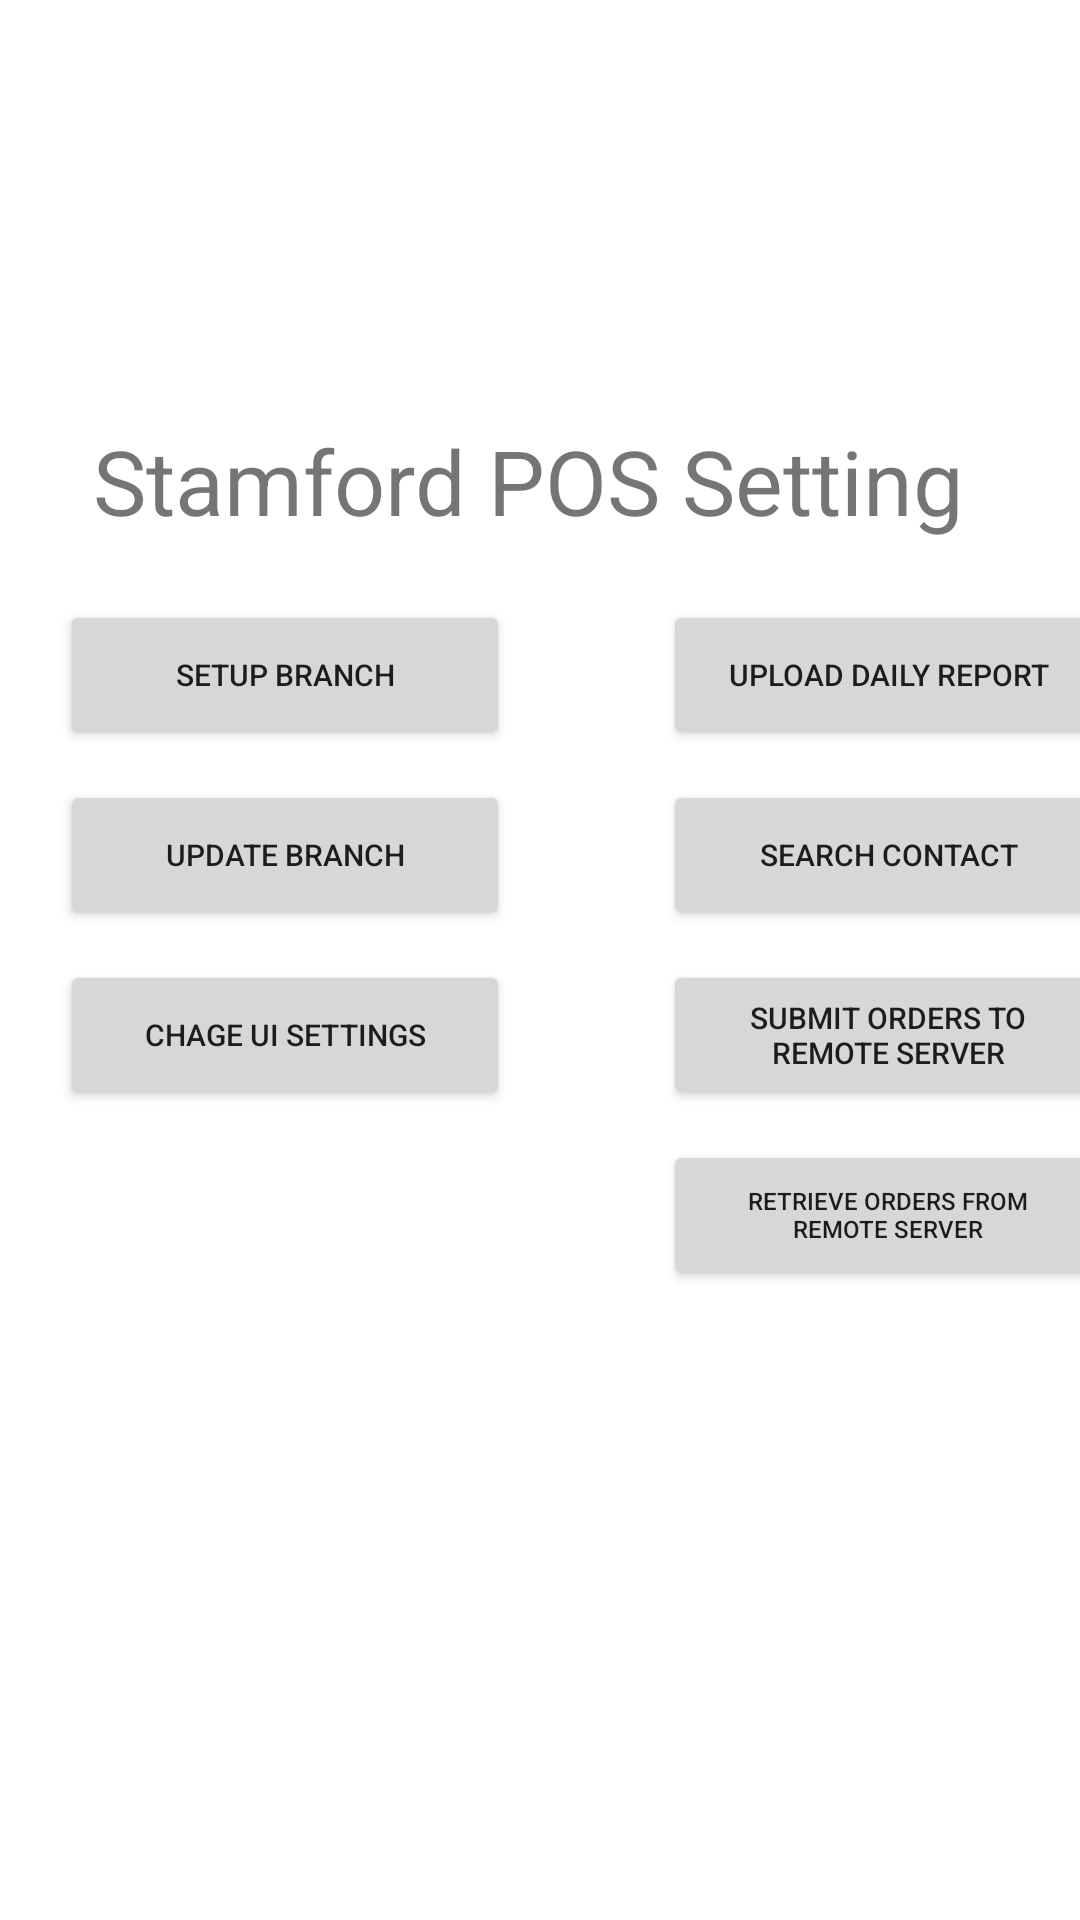

Android layout source for this screen:
<!-- AndroidManifest.xml: application theme Theme.PoS -->
<!-- res/layout/setting.xml -->
<?xml version="1.0" encoding="utf-8"?>
<androidx.constraintlayout.widget.ConstraintLayout xmlns:android="http://schemas.android.com/apk/res/android"
    xmlns:app="http://schemas.android.com/apk/res-auto"
    xmlns:tools="http://schemas.android.com/tools"
    android:orientation="horizontal"
    android:layout_width="match_parent"
    android:layout_height="match_parent">

    <LinearLayout
        android:layout_width="match_parent"
        android:layout_height="match_parent"
        android:orientation="horizontal"
        app:layout_constraintTop_toTopOf="parent"
        tools:layout_editor_absoluteX="-2dp">

        <LinearLayout
            android:layout_width="200dp"
            android:layout_height="match_parent"
            android:orientation="vertical">

            <Button
                android:id="@+id/button7"
                android:layout_width="150dp"
                android:layout_height="50dp"
                android:layout_marginStart="20dp"
                android:layout_marginTop="200dp"
                android:text="@string/setup_branch"
                android:textSize="10sp" />

            <Button
                android:id="@+id/button8"
                android:layout_width="150dp"
                android:layout_height="50dp"
                android:layout_marginStart="20dp"
                android:layout_marginTop="10dp"
                android:text="@string/update_branch"
                android:textSize="10sp" />

            <Button
                android:id="@+id/button9"
                android:layout_width="150dp"
                android:layout_height="50dp"
                android:layout_marginStart="20dp"
                android:layout_marginTop="10dp"
                android:text="@string/chage_ui_settings"
                android:textSize="10sp" />
        </LinearLayout>

        <LinearLayout
            android:layout_marginStart="1dp"
            android:id="@+id/setting_left_panel_11"
            android:layout_width="350dp"
            android:layout_height="800dp"
            android:orientation="vertical">

            <Button
                android:id="@+id/button10"
                android:layout_width="150dp"
                android:layout_height="50dp"
                android:layout_marginStart="20dp"
                android:layout_marginTop="200dp"
                android:text="@string/upload_daily_report"
                android:textSize="10sp" />

            <Button
                android:id="@+id/button11"
                android:layout_width="150dp"
                android:layout_height="50dp"
                android:layout_marginStart="20dp"
                android:layout_marginTop="10dp"
                android:text="@string/search_contact"
                android:textSize="10sp" />

            <Button
                android:id="@+id/submit_orders_to_remote_server_button"
                android:layout_width="150dp"
                android:layout_height="50dp"
                android:layout_marginStart="20dp"
                android:layout_marginTop="10dp"
                android:text="@string/submit_orders_to_remote_server"
                android:textSize="10sp" />

            <Button
                android:id="@+id/retrieve_orders_from_remote_server_button"
                android:layout_width="150dp"
                android:layout_height="50dp"
                android:layout_marginStart="20dp"
                android:layout_marginTop="10dp"
                android:text="@string/retrieve_orders_from_remote_server"
                android:textSize="8sp" />
        </LinearLayout>
    </LinearLayout>

    <TextView
        android:id="@+id/textView"
        android:layout_width="298dp"
        android:layout_height="49dp"
        android:layout_marginTop="140dp"
        android:text="@string/stamford_pos_setting"
        android:textSize="30sp"
        app:layout_constraintEnd_toEndOf="parent"
        app:layout_constraintStart_toStartOf="parent"
        app:layout_constraintTop_toTopOf="parent" />

</androidx.constraintlayout.widget.ConstraintLayout>
<!-- resources referenced by this layout -->
<resources>
  <string name="chage_ui_settings">Chage UI Settings</string>
  <string name="retrieve_orders_from_remote_server">Retrieve orders from remote server</string>
  <string name="search_contact">search contact</string>
  <string name="setup_branch">Setup Branch</string>
  <string name="stamford_pos_setting">Stamford POS Setting</string>
  <string name="submit_orders_to_remote_server">Submit orders to remote server</string>
  <string name="update_branch">Update Branch</string>
  <string name="upload_daily_report">Upload Daily Report</string>
  <style name="Theme.PoS" parent="Theme.MaterialComponents.DayNight.DarkActionBar">
          
          <item name="colorPrimary">@color/purple_500</item>
          <item name="colorPrimaryVariant">@color/purple_700</item>
          <item name="colorOnPrimary">@color/white</item>
          
          <item name="colorSecondary">@color/teal_200</item>
          <item name="colorSecondaryVariant">@color/teal_700</item>
          <item name="colorOnSecondary">@color/black</item>
          
          <item name="android:statusBarColor" tools:targetApi="l">?attr/colorPrimaryVariant</item>
          
      </style>
  <!-- not gathered from this repository: default colours our renderer supplied (Android Studio template values) -->
  <color name="purple_500">#FF6200EE</color>
  <color name="purple_700">#FF3700B3</color>
  <color name="teal_200">#FF03DAC5</color>
  <color name="teal_700">#FF018786</color>
  <color name="black">#FF000000</color>
  <color name="white">#FFFFFFFF</color>
</resources>
